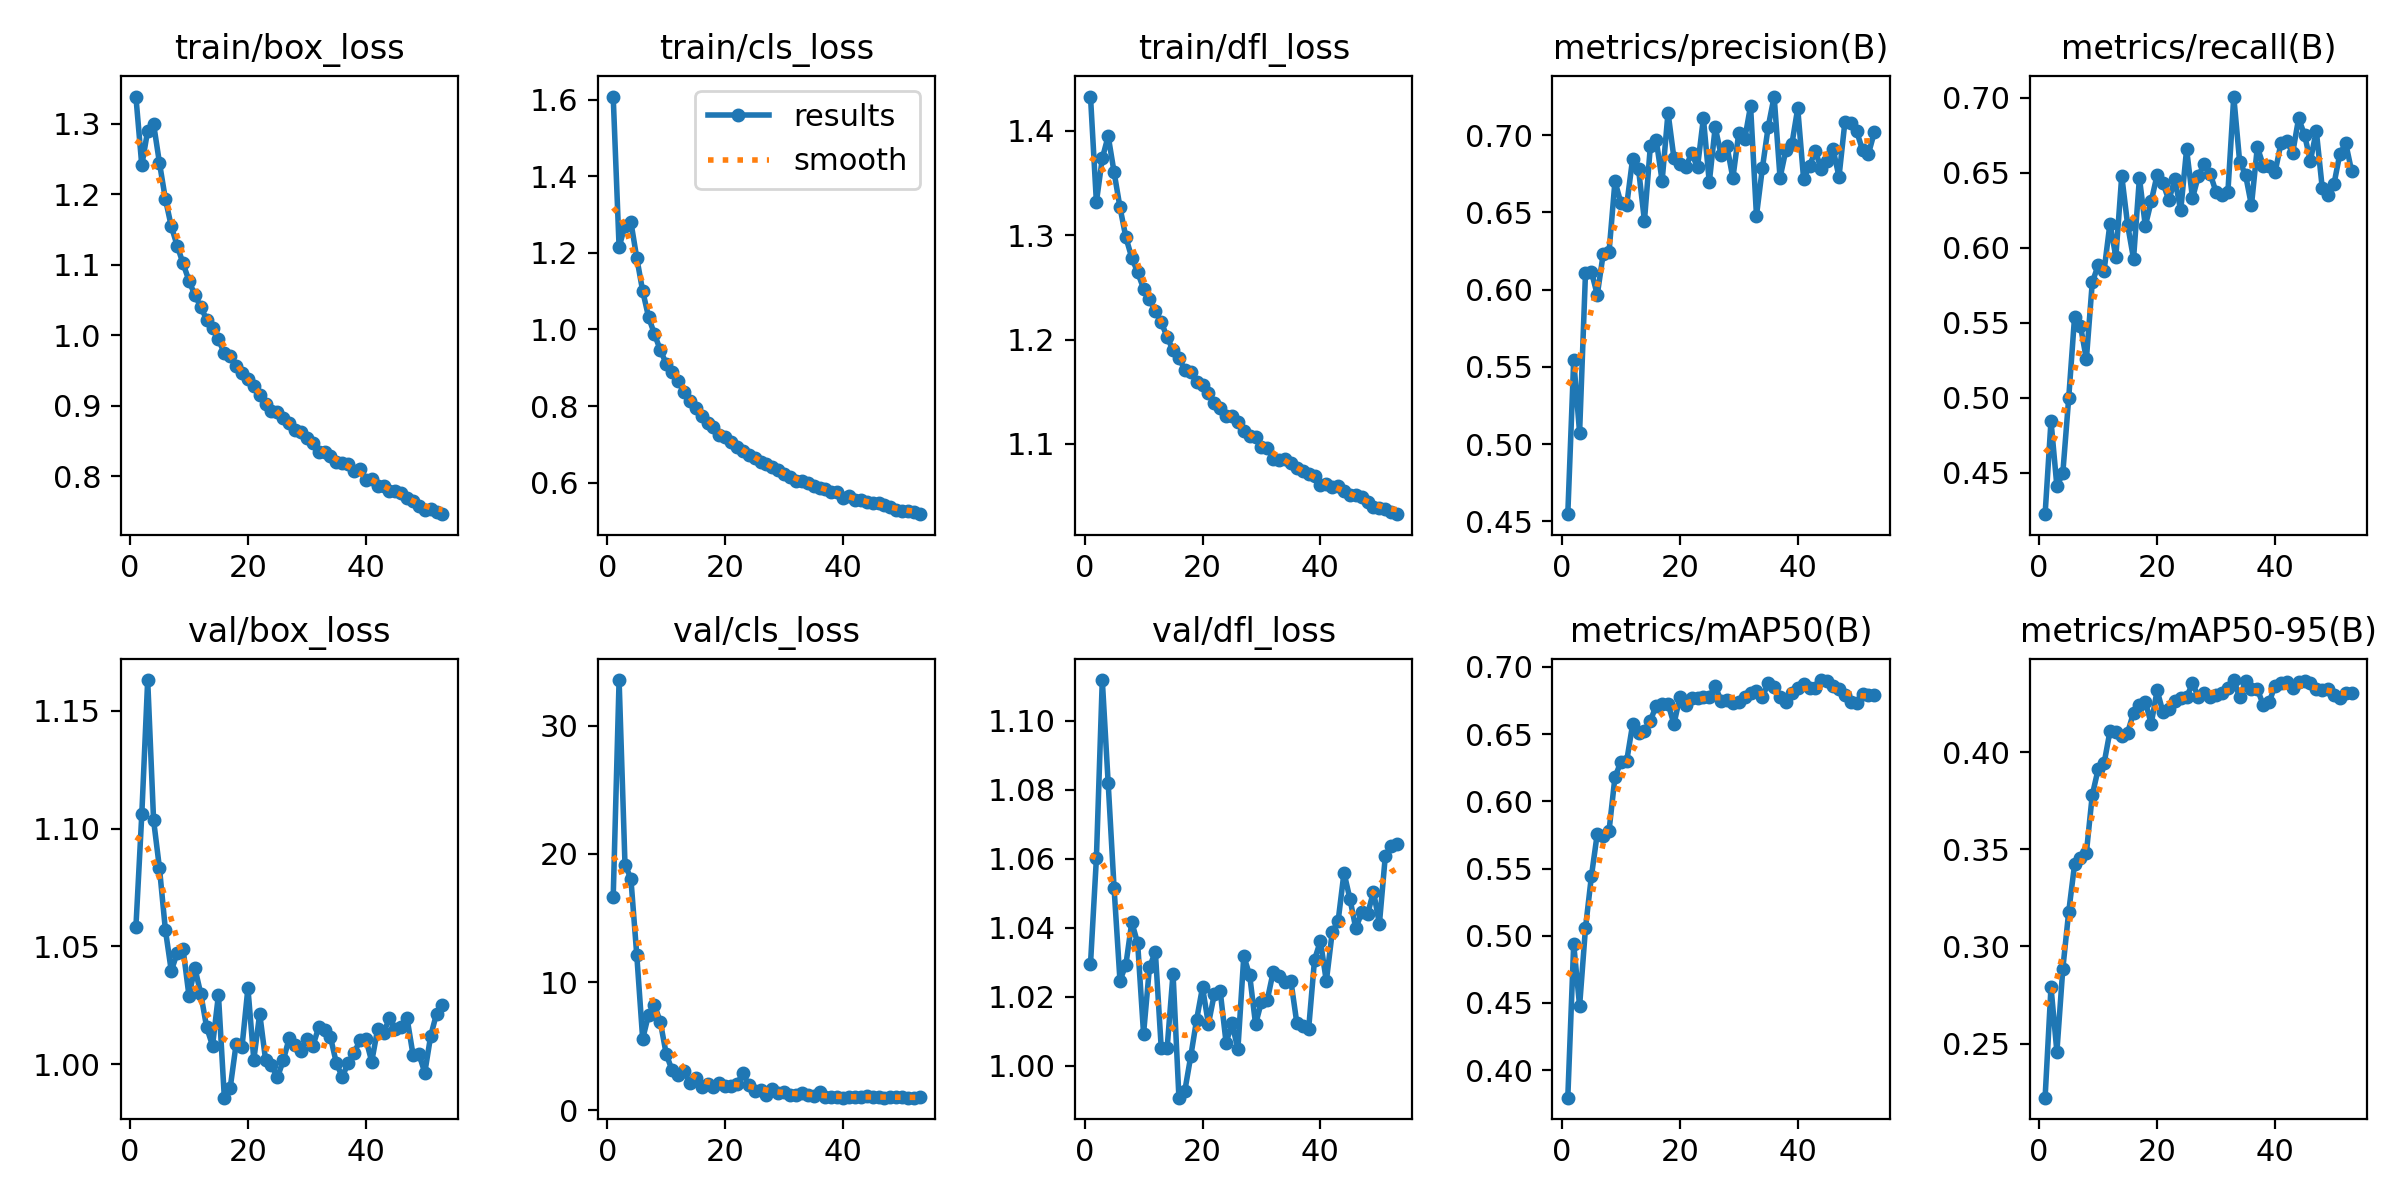

The table this chart was drawn from, first rows:
epoch, time, train/box_loss, train/cls_loss, train/dfl_loss, metrics/precision(B), metrics/recall(B), metrics/mAP50(B), metrics/mAP50-95(B), val/box_loss, val/cls_loss, val/dfl_loss, lr/pg0, lr/pg1, lr/pg2, lr/pg3, lr/pg4, lr/pg5, lr/pg6, lr/pg7
1, 145.5, 1.339, 1.608, 1.433, 0.4546, 0.4225, 0.3796, 0.2222, 1.058, 16.62, 1.029, 0.009988, 0.003329, 0.009988, 0.003329, 0.009988, 0.003329, 0.009988, 0.003329
2, 275.8, 1.241, 1.215, 1.332, 0.5542, 0.4846, 0.4938, 0.2791, 1.106, 33.56, 1.06, 0.01989, 0.00663, 0.01989, 0.00663, 0.01989, 0.00663, 0.01989, 0.00663
3, 400.9, 1.29, 1.271, 1.374, 0.5074, 0.4411, 0.4477, 0.2458, 1.163, 19.17, 1.112, 0.02969, 0.009897, 0.02969, 0.009897, 0.02969, 0.009897, 0.02969, 0.009897
4, 524, 1.3, 1.281, 1.395, 0.6106, 0.4497, 0.5058, 0.2884, 1.104, 18.07, 1.082, 0.02955, 0.009851, 0.02955, 0.009851, 0.02955, 0.009851, 0.02955, 0.009851
5, 647.2, 1.244, 1.186, 1.36, 0.6116, 0.4997, 0.5442, 0.3177, 1.083, 12.1, 1.051, 0.02941, 0.009802, 0.02941, 0.009802, 0.02941, 0.009802, 0.02941, 0.009802
6, 770.5, 1.193, 1.1, 1.327, 0.5966, 0.5541, 0.5759, 0.3422, 1.057, 5.571, 1.025, 0.02926, 0.009753, 0.02926, 0.009753, 0.02926, 0.009753, 0.02926, 0.009753
7, 894, 1.155, 1.032, 1.298, 0.6228, 0.5481, 0.574, 0.3453, 1.04, 7.462, 1.029, 0.02911, 0.009703, 0.02911, 0.009703, 0.02911, 0.009703, 0.02911, 0.009703
8, 1018, 1.127, 0.9877, 1.278, 0.6245, 0.5258, 0.5783, 0.3482, 1.047, 8.218, 1.042, 0.02896, 0.009654, 0.02896, 0.009654, 0.02896, 0.009654, 0.02896, 0.009654
9, 1141, 1.102, 0.9458, 1.264, 0.67, 0.577, 0.6181, 0.3779, 1.049, 6.878, 1.035, 0.02881, 0.009604, 0.02881, 0.009604, 0.02881, 0.009604, 0.02881, 0.009604
10, 1262, 1.078, 0.9105, 1.249, 0.6562, 0.5885, 0.6292, 0.3913, 1.029, 4.37, 1.009, 0.02866, 0.009555, 0.02866, 0.009555, 0.02866, 0.009555, 0.02866, 0.009555
11, 1385, 1.057, 0.8883, 1.239, 0.6549, 0.5847, 0.6304, 0.3942, 1.041, 3.118, 1.028, 0.02851, 0.009505, 0.02851, 0.009505, 0.02851, 0.009505, 0.02851, 0.009505
12, 1508, 1.041, 0.8643, 1.227, 0.6848, 0.6163, 0.6574, 0.4108, 1.03, 2.761, 1.033, 0.02837, 0.009456, 0.02837, 0.009456, 0.02837, 0.009456, 0.02837, 0.009456
13, 1632, 1.022, 0.8375, 1.216, 0.6779, 0.594, 0.6506, 0.4102, 1.016, 3.099, 1.005, 0.02822, 0.009406, 0.02822, 0.009406, 0.02822, 0.009406, 0.02822, 0.009406
14, 1755, 1.01, 0.8119, 1.203, 0.6445, 0.6481, 0.6523, 0.4086, 1.008, 2.095, 1.005, 0.02807, 0.009357, 0.02807, 0.009357, 0.02807, 0.009357, 0.02807, 0.009357
15, 1878, 0.9942, 0.7951, 1.19, 0.6926, 0.6154, 0.6599, 0.4101, 1.029, 2.557, 1.027, 0.02792, 0.009307, 0.02792, 0.009307, 0.02792, 0.009307, 0.02792, 0.009307
16, 2001, 0.9748, 0.7736, 1.182, 0.6966, 0.5928, 0.6713, 0.4203, 0.9857, 1.799, 0.9907, 0.02777, 0.009258, 0.02777, 0.009258, 0.02777, 0.009258, 0.02777, 0.009258
17, 2125, 0.9709, 0.7564, 1.171, 0.6703, 0.6467, 0.6721, 0.4244, 0.99, 2.085, 0.9927, 0.02762, 0.009208, 0.02762, 0.009208, 0.02762, 0.009208, 0.02762, 0.009208
18, 2248, 0.9572, 0.7456, 1.168, 0.7145, 0.6147, 0.6728, 0.4259, 1.009, 1.85, 1.003, 0.02748, 0.009158, 0.02748, 0.009158, 0.02748, 0.009158, 0.02748, 0.009158
19, 2372, 0.947, 0.7236, 1.159, 0.6852, 0.6311, 0.6575, 0.4147, 1.007, 2.137, 1.013, 0.02733, 0.009109, 0.02733, 0.009109, 0.02733, 0.009109, 0.02733, 0.009109
20, 2495, 0.9378, 0.7201, 1.156, 0.6813, 0.6487, 0.6773, 0.4318, 1.032, 1.923, 1.023, 0.02718, 0.009059, 0.02718, 0.009059, 0.02718, 0.009059, 0.02718, 0.009059
21, 2619, 0.928, 0.7063, 1.149, 0.6794, 0.6432, 0.6716, 0.4205, 1.002, 1.918, 1.012, 0.02703, 0.00901, 0.02703, 0.00901, 0.02703, 0.00901, 0.02703, 0.00901
22, 2742, 0.9156, 0.6924, 1.14, 0.688, 0.6317, 0.6766, 0.4221, 1.021, 2.029, 1.021, 0.02688, 0.00896, 0.02688, 0.00896, 0.02688, 0.00896, 0.02688, 0.00896
23, 2866, 0.9032, 0.6828, 1.134, 0.6793, 0.646, 0.6767, 0.4261, 1.002, 2.922, 1.022, 0.02673, 0.008911, 0.02673, 0.008911, 0.02673, 0.008911, 0.02673, 0.008911
24, 2989, 0.8925, 0.671, 1.126, 0.7108, 0.625, 0.6774, 0.4281, 0.9996, 1.948, 1.007, 0.02658, 0.008861, 0.02658, 0.008861, 0.02658, 0.008861, 0.02658, 0.008861
25, 3112, 0.8913, 0.6651, 1.127, 0.6693, 0.6658, 0.678, 0.4282, 0.9943, 1.509, 1.012, 0.02644, 0.008812, 0.02644, 0.008812, 0.02644, 0.008812, 0.02644, 0.008812
26, 3235, 0.8824, 0.6543, 1.121, 0.705, 0.6333, 0.6855, 0.4356, 1.002, 1.565, 1.005, 0.02629, 0.008762, 0.02629, 0.008762, 0.02629, 0.008762, 0.02629, 0.008762
27, 3358, 0.876, 0.6487, 1.112, 0.6872, 0.648, 0.675, 0.4284, 1.011, 1.161, 1.032, 0.02614, 0.008713, 0.02614, 0.008713, 0.02614, 0.008713, 0.02614, 0.008713
28, 3482, 0.8657, 0.64, 1.108, 0.6927, 0.6561, 0.6755, 0.4306, 1.008, 1.651, 1.026, 0.02599, 0.008663, 0.02599, 0.008663, 0.02599, 0.008663, 0.02599, 0.008663
29, 3605, 0.8636, 0.6324, 1.106, 0.6722, 0.6494, 0.6729, 0.4285, 1.006, 1.384, 1.012, 0.02584, 0.008614, 0.02584, 0.008614, 0.02584, 0.008614, 0.02584, 0.008614
30, 3729, 0.8545, 0.6223, 1.097, 0.7013, 0.6373, 0.6737, 0.4295, 1.011, 1.441, 1.019, 0.02569, 0.008564, 0.02569, 0.008564, 0.02569, 0.008564, 0.02569, 0.008564
31, 3852, 0.847, 0.6155, 1.096, 0.6972, 0.6355, 0.6775, 0.4306, 1.008, 1.222, 1.019, 0.02555, 0.008515, 0.02555, 0.008515, 0.02555, 0.008515, 0.02555, 0.008515
32, 3975, 0.835, 0.6041, 1.086, 0.7188, 0.637, 0.6808, 0.433, 1.016, 1.231, 1.027, 0.0254, 0.008466, 0.0254, 0.008466, 0.0254, 0.008466, 0.0254, 0.008466
33, 4098, 0.8351, 0.6038, 1.085, 0.6478, 0.7009, 0.6821, 0.4371, 1.014, 1.332, 1.026, 0.02525, 0.008416, 0.02525, 0.008416, 0.02525, 0.008416, 0.02525, 0.008416
34, 4222, 0.8296, 0.5981, 1.085, 0.6785, 0.6575, 0.6776, 0.4283, 1.011, 1.233, 1.024, 0.0251, 0.008367, 0.0251, 0.008367, 0.0251, 0.008367, 0.0251, 0.008367
35, 4345, 0.8199, 0.5922, 1.082, 0.7055, 0.6487, 0.688, 0.4365, 1, 1.125, 1.024, 0.02495, 0.008317, 0.02495, 0.008317, 0.02495, 0.008317, 0.02495, 0.008317
36, 4469, 0.8192, 0.5854, 1.076, 0.7249, 0.6284, 0.6849, 0.4327, 0.9945, 1.416, 1.012, 0.0248, 0.008268, 0.0248, 0.008268, 0.0248, 0.008268, 0.0248, 0.008268
37, 4592, 0.818, 0.5845, 1.074, 0.6723, 0.6673, 0.6777, 0.4325, 1.001, 1.074, 1.012, 0.02465, 0.008218, 0.02465, 0.008218, 0.02465, 0.008218, 0.02465, 0.008218
38, 4715, 0.8075, 0.5766, 1.071, 0.6904, 0.655, 0.6737, 0.4243, 1.005, 1.064, 1.011, 0.02451, 0.008169, 0.02451, 0.008169, 0.02451, 0.008169, 0.02451, 0.008169
39, 4838, 0.8104, 0.5766, 1.069, 0.6939, 0.6548, 0.6805, 0.4256, 1.01, 1.007, 1.031, 0.02436, 0.008119, 0.02436, 0.008119, 0.02436, 0.008119, 0.02436, 0.008119
40, 4960, 0.7946, 0.5603, 1.061, 0.7173, 0.6504, 0.6841, 0.4343, 1.011, 0.9863, 1.036, 0.02421, 0.00807, 0.02421, 0.00807, 0.02421, 0.00807, 0.02421, 0.00807
41, 5083, 0.7964, 0.564, 1.062, 0.6714, 0.6697, 0.687, 0.4356, 1.001, 1.015, 1.024, 0.02406, 0.00802, 0.02406, 0.00802, 0.02406, 0.00802, 0.02406, 0.00802
42, 5206, 0.7872, 0.5547, 1.059, 0.6803, 0.671, 0.6847, 0.4359, 1.015, 1.056, 1.039, 0.02391, 0.007971, 0.02391, 0.007971, 0.02391, 0.007971, 0.02391, 0.007971
43, 5329, 0.7869, 0.5541, 1.059, 0.6895, 0.6635, 0.6846, 0.4331, 1.013, 1.056, 1.042, 0.02376, 0.007921, 0.02376, 0.007921, 0.02376, 0.007921, 0.02376, 0.007921
44, 5452, 0.7791, 0.5484, 1.055, 0.6778, 0.6864, 0.6903, 0.4362, 1.019, 1.086, 1.056, 0.02361, 0.007872, 0.02361, 0.007872, 0.02361, 0.007872, 0.02361, 0.007872
45, 5574, 0.78, 0.5469, 1.051, 0.6834, 0.6755, 0.6895, 0.4368, 1.015, 1.048, 1.048, 0.02347, 0.007822, 0.02347, 0.007822, 0.02347, 0.007822, 0.02347, 0.007822
46, 5697, 0.7771, 0.5475, 1.051, 0.6907, 0.658, 0.6861, 0.4355, 1.016, 1.069, 1.04, 0.02332, 0.007772, 0.02332, 0.007772, 0.02332, 0.007772, 0.02332, 0.007772
47, 5820, 0.7695, 0.5419, 1.049, 0.6729, 0.6781, 0.6838, 0.4327, 1.019, 0.9963, 1.044, 0.02317, 0.007723, 0.02317, 0.007723, 0.02317, 0.007723, 0.02317, 0.007723
48, 5943, 0.7649, 0.5355, 1.045, 0.7084, 0.6403, 0.6789, 0.4318, 1.004, 1.001, 1.044, 0.02302, 0.007673, 0.02302, 0.007673, 0.02302, 0.007673, 0.02302, 0.007673
49, 6066, 0.7586, 0.5289, 1.04, 0.7077, 0.6353, 0.6743, 0.4324, 1.004, 1.008, 1.05, 0.02287, 0.007624, 0.02287, 0.007624, 0.02287, 0.007624, 0.02287, 0.007624
50, 6189, 0.753, 0.526, 1.039, 0.7025, 0.6427, 0.6728, 0.4296, 0.9964, 1.061, 1.041, 0.02272, 0.007574, 0.02272, 0.007574, 0.02272, 0.007574, 0.02272, 0.007574
51, 6312, 0.7542, 0.5263, 1.038, 0.6901, 0.6628, 0.6796, 0.4278, 1.012, 0.9925, 1.061, 0.02258, 0.007525, 0.02258, 0.007525, 0.02258, 0.007525, 0.02258, 0.007525
52, 6434, 0.7502, 0.5226, 1.035, 0.6879, 0.6697, 0.6792, 0.4305, 1.021, 0.9938, 1.064, 0.02243, 0.007476, 0.02243, 0.007476, 0.02243, 0.007476, 0.02243, 0.007476
53, 6557, 0.7466, 0.5177, 1.033, 0.7019, 0.6511, 0.6789, 0.4304, 1.025, 1.005, 1.064, 0.02228, 0.007426, 0.02228, 0.007426, 0.02228, 0.007426, 0.02228, 0.007426
